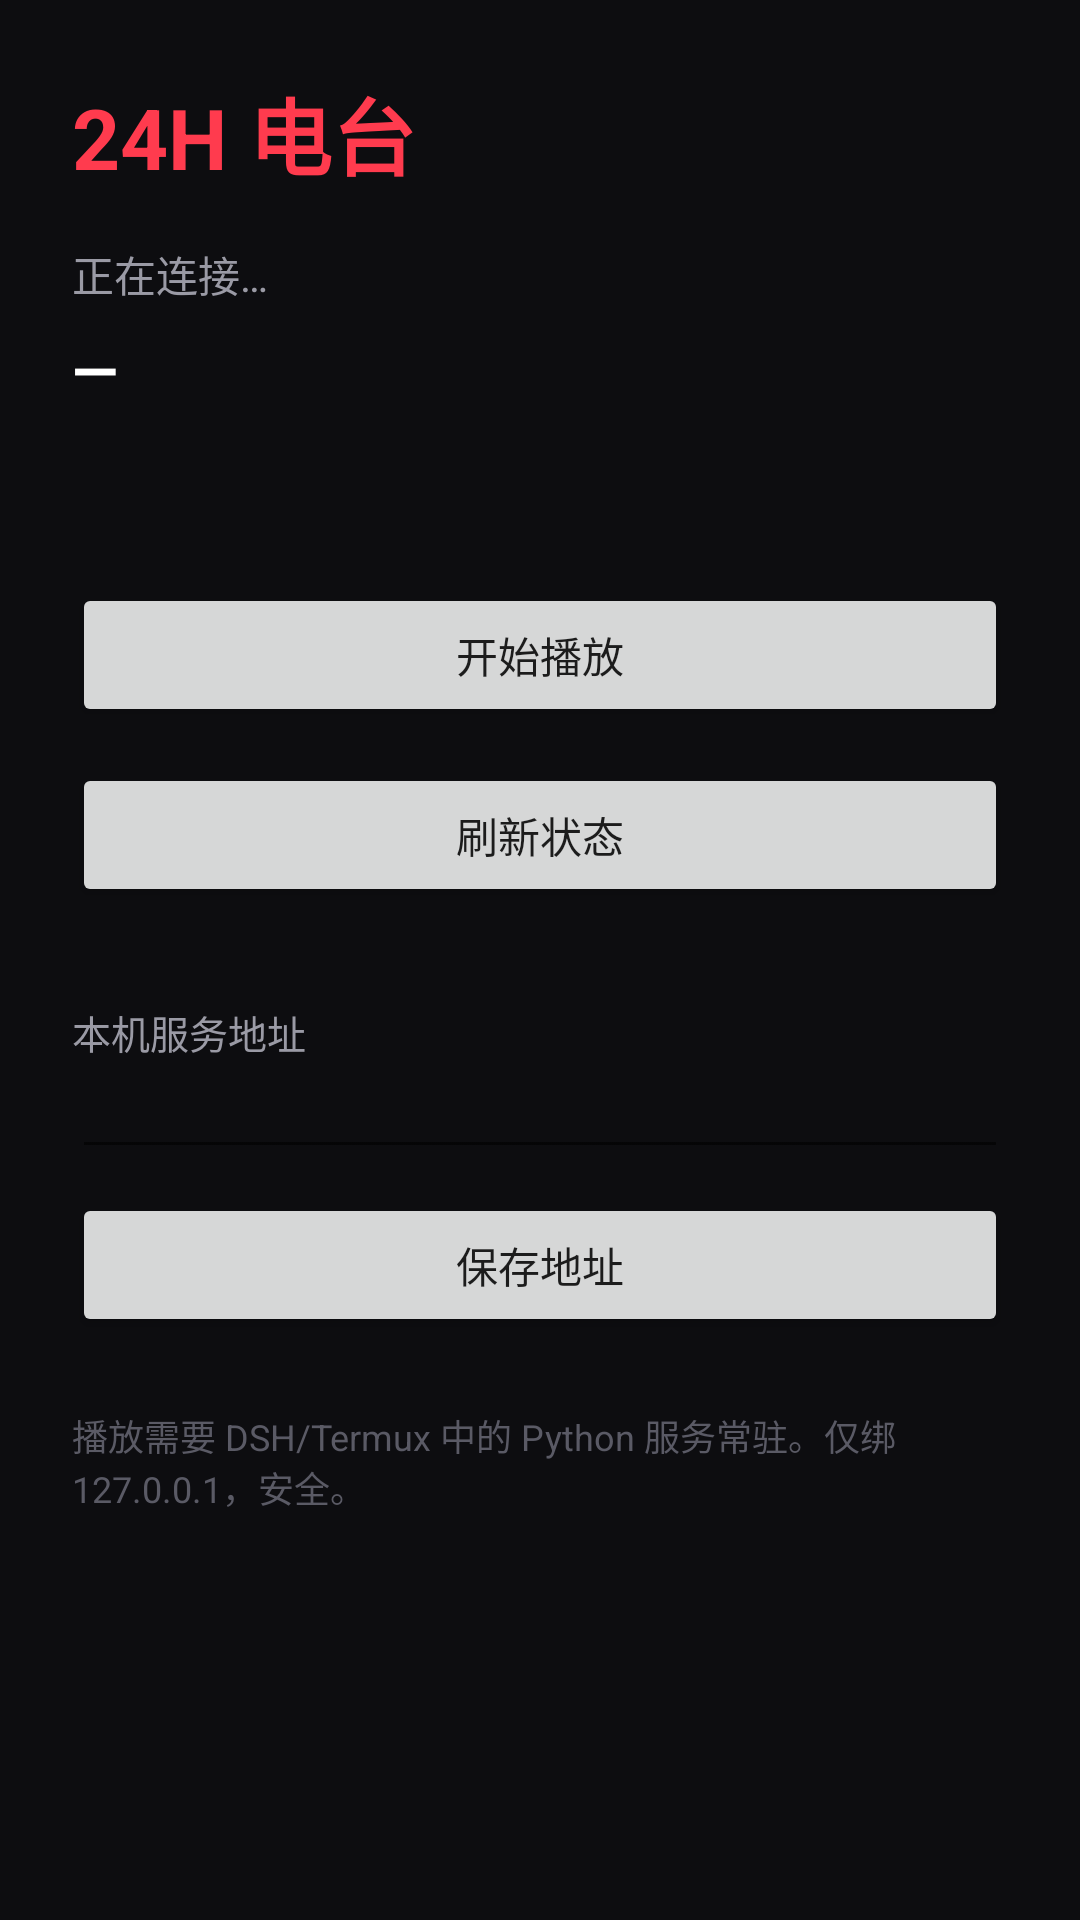

Reconstruct the res/layout file that produces this screen, plus the resources it refers to.
<!-- AndroidManifest.xml: application theme AppTheme -->
<!-- res/layout/activity_main.xml -->
<?xml version="1.0" encoding="utf-8"?>
<LinearLayout xmlns:android="http://schemas.android.com/apk/res/android"
    android:layout_width="match_parent"
    android:layout_height="match_parent"
    android:orientation="vertical"
    android:background="#0D0D10"
    android:padding="24dp">

    <TextView
        android:layout_width="match_parent"
        android:layout_height="wrap_content"
        android:text="24H 电台"
        android:textColor="#FF3B4E"
        android:textSize="28sp"
        android:textStyle="bold" />

    <TextView
        android:id="@+id/tvStatus"
        android:layout_width="match_parent"
        android:layout_height="wrap_content"
        android:layout_marginTop="16dp"
        android:text="正在连接…"
        android:textColor="#9A9AA5"
        android:textSize="14sp" />

    <TextView
        android:id="@+id/tvTitle"
        android:layout_width="match_parent"
        android:layout_height="wrap_content"
        android:layout_marginTop="8dp"
        android:text="—"
        android:textColor="#FFFFFF"
        android:textSize="20sp"
        android:textStyle="bold" />

    <TextView
        android:id="@+id/tvHint"
        android:layout_width="match_parent"
        android:layout_height="wrap_content"
        android:layout_marginTop="8dp"
        android:text=""
        android:textColor="#7A7A85"
        android:textSize="13sp" />

    <Button
        android:id="@+id/btnPlay"
        android:layout_width="match_parent"
        android:layout_height="wrap_content"
        android:layout_marginTop="32dp"
        android:text="开始播放" />

    <Button
        android:id="@+id/btnRefresh"
        android:layout_width="match_parent"
        android:layout_height="wrap_content"
        android:layout_marginTop="12dp"
        android:text="刷新状态" />

    <TextView
        android:layout_width="match_parent"
        android:layout_height="wrap_content"
        android:layout_marginTop="32dp"
        android:text="本机服务地址"
        android:textColor="#9A9AA5"
        android:textSize="13sp" />

    <EditText
        android:id="@+id/etUrl"
        android:layout_width="match_parent"
        android:layout_height="wrap_content"
        android:textColor="#FFFFFF"
        android:textSize="14sp"
        android:inputType="textUri"
        android:singleLine="true" />

    <Button
        android:id="@+id/btnSave"
        android:layout_width="match_parent"
        android:layout_height="wrap_content"
        android:layout_marginTop="8dp"
        android:text="保存地址" />

    <TextView
        android:layout_width="match_parent"
        android:layout_height="wrap_content"
        android:layout_marginTop="24dp"
        android:text="播放需要 DSH/Termux 中的 Python 服务常驻。仅绑 127.0.0.1，安全。"
        android:textColor="#5A5A65"
        android:textSize="12sp" />
</LinearLayout>
<!-- resources referenced by this layout -->
<resources>
  <style name="AppTheme" parent="Theme.AppCompat.DayNight.NoActionBar">
          <item name="android:windowNoTitle">true</item>
          <item name="android:windowFullscreen">false</item>
          <item name="android:statusBarColor">#0B0C0E</item>
          <item name="android:navigationBarColor">#0B0C0E</item>
          <item name="android:windowLightStatusBar">false</item>
          <item name="android:windowLightNavigationBar">false</item>
          <item name="android:windowDrawsSystemBarBackgrounds">true</item>
          <item name="android:enforceStatusBarContrast">false</item>
          <item name="android:enforceNavigationBarContrast">false</item>
          <item name="android:windowBackground">#0B0C0E</item>
      </style>
</resources>
